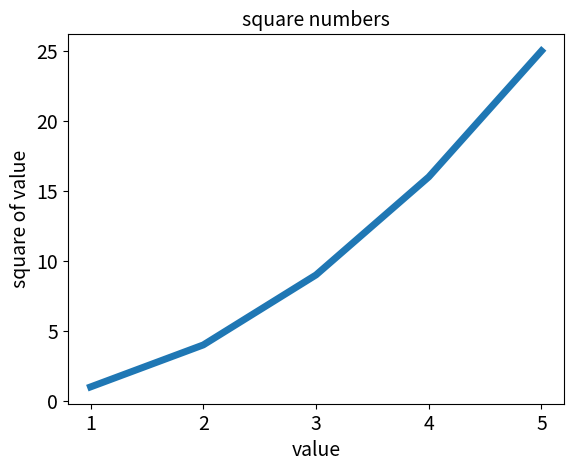

The matplotlib source for this figure:
# -*- coding: utf-8 -*-
# Time: 2019/7/7 14:59
# Author: laugc
# [redacted]
# File: py88_mpl_squares.py

import matplotlib.pyplot as plt

"""
折线图
"""

input_values = [1, 2, 3, 4, 5]
squares = [1, 4, 9, 16, 25]
plt.plot(input_values, squares, linewidth=5)

# 设置图标标题，坐标加上标签
plt.title('square numbers', fontsize=14)
plt.xlabel('value', fontsize=14)
plt.ylabel('square of value', fontsize=14)
# 设置刻度标记大小
plt.tick_params(axis='both', labelsize=14)

plt.show()
